Run: headless pygame with SDL's dummy video driver; simulated clock (each Clock.tick advances the game by its frame time, no real sleeping); random seed 0; keys injected as events and as key.get_pressed() state; no mouse input.
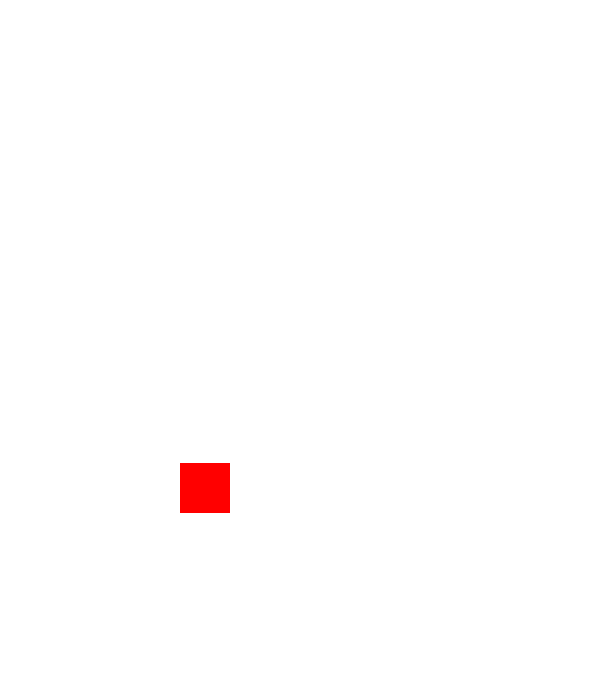
Frame 1 of 4 · flips 1–60 · no input
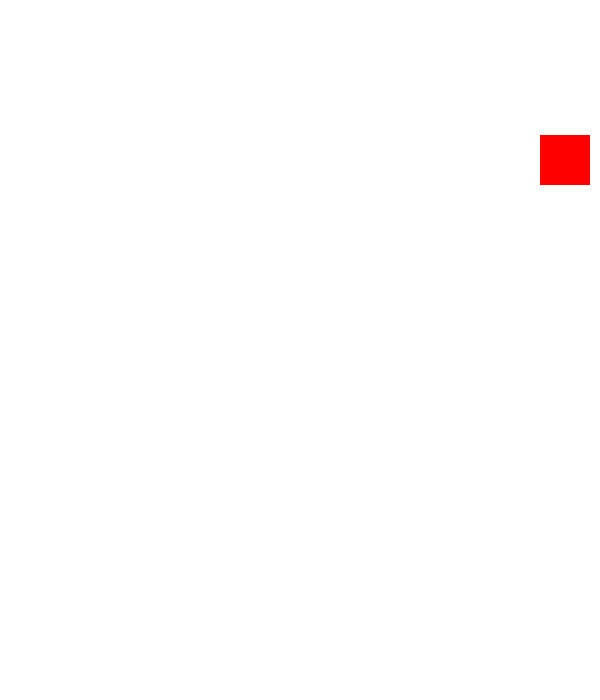
Frame 2 of 4 · flips 61–180 · tapped SPACE, RETURN · held RIGHT (→), D
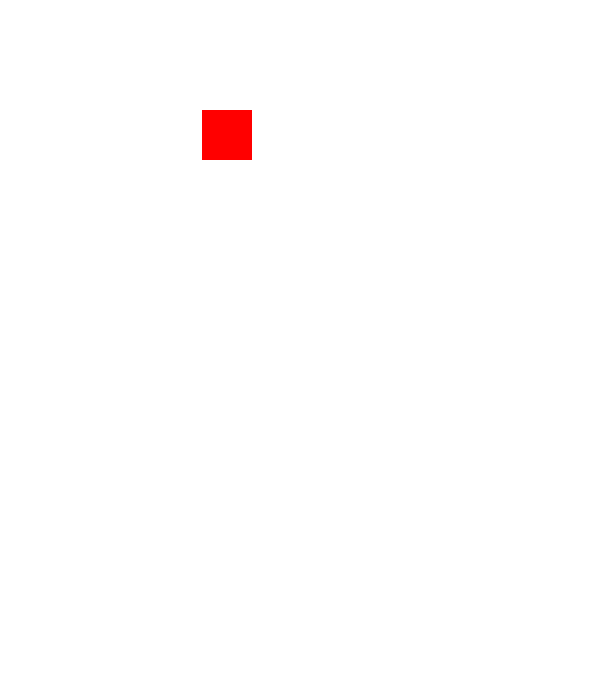
Frame 3 of 4 · flips 181–300 · held DOWN (↓), S
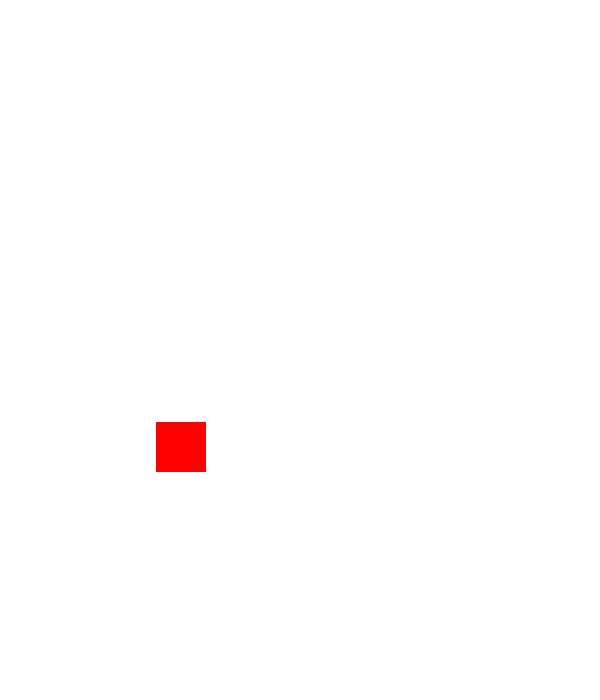
Frame 4 of 4 · flips 301–420 · held LEFT (←), A, UP (↑), W

The pygame program that drew these frames:

import pygame
import sys

# Initialize Pygame
pygame.init()

# Set up display
width, height = 600, 700
window = pygame.display.set_mode((width, height))
pygame.display.set_caption("Moving Square")

# Set up square properties
square_size = 50
square_color = (255, 0, 0)  # Red
square_speed = 3
default_gravity_var = 3
gravity_var = 3
gravity_increase = 0.2

# Set up initial square position and direction
square_x, square_y = 0, 10
move_right = True
move_down = True

# Create the square surface and draw the rectangle
square = pygame.Surface((square_size, square_size))
pygame.draw.rect(square, square_color, (0, 0, square_size, square_size))

# Main game loop
while True:
    for event in pygame.event.get():
        if event.type == pygame.QUIT:
            pygame.quit()
            sys.exit()

    if gravity_var < default_gravity_var*3:
        gravity_var += gravity_increase

    if square_y + square_size > height:
        square_y = height - square_size
        move_down = False
        gravity_var = abs(default_gravity_var) * -5

    # Move the square
    if move_right:
        square_x += square_speed
        if square_x + square_size > width:
            square_x = width - square_size
            move_right = False
    else:
        square_x -= square_speed
        if square_x < 0:
            square_x = 0
            move_right = True

    # print(gravity_var)
    square_y += gravity_var

    # Draw the background
    window.fill((255, 255, 255))  # White

    # Draw the square
    window.blit(square, (square_x, square_y))

    # Update the display
    pygame.display.flip()

    # Set the frames per second
    pygame.time.Clock().tick(60)
